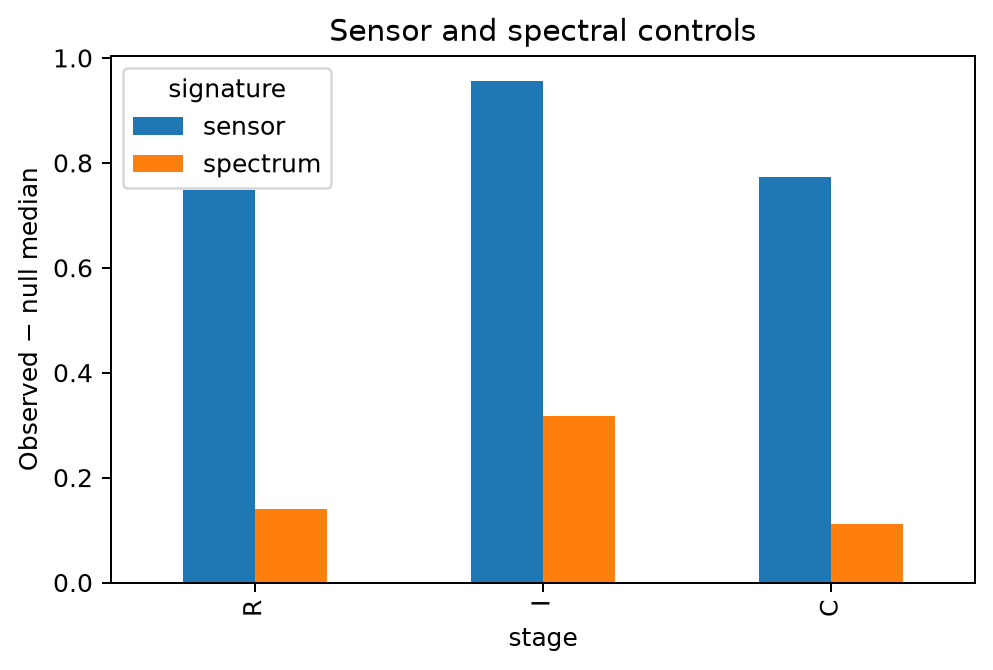

The data file committed next to this chart (first rows):
dataset, geometry, template, object, signature, stage, observed, null_median, effect, exceedances, p_value, replicates, exact_tail_probability
BNCI2014_001, AIRM, session_specific, Z, sensor, R, 0.7476, -0.001063, 0.7487, 0, 0.0005, 1999, 
BNCI2014_001, AIRM, session_specific, Z, spectrum, R, 0.9656, 0.8251, 0.1405, 0, 0.0005, 1999, 
BNCI2014_001, AIRM, session_specific, Z, sensor, I, 0.773, -0.1831, 0.9562, 0, 7.4908050368173076e-06, 133496, 0
BNCI2014_001, AIRM, session_specific, Z, spectrum, I, 0.9543, 0.6362, 0.3181, 0, 7.4908050368173076e-06, 133496, 0
BNCI2014_001, AIRM, session_specific, Z, sensor, C, 0.773, -0.0007231, 0.7738, 0, 0.0005, 1999, 
BNCI2014_001, AIRM, session_specific, Z, spectrum, C, 0.9543, 0.8433, 0.111, 0, 0.0005, 1999, 
